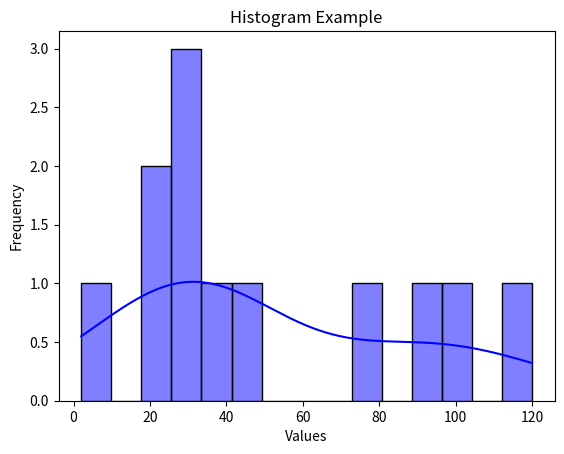

Python code for this plot:
import seaborn as sns
import matplotlib.pyplot as plt

# Sample data (replace this with your own dataset)
data = [80,90,100,120,43,2,32,24,22,41,31,33]

# Create a histogram using Seaborn
sns.histplot(data, bins=15, kde=True, color='blue')

# Customize labels and titles
plt.xlabel('Values')
plt.ylabel('Frequency')
plt.title('Histogram Example')

# Display the histogram
plt.show()